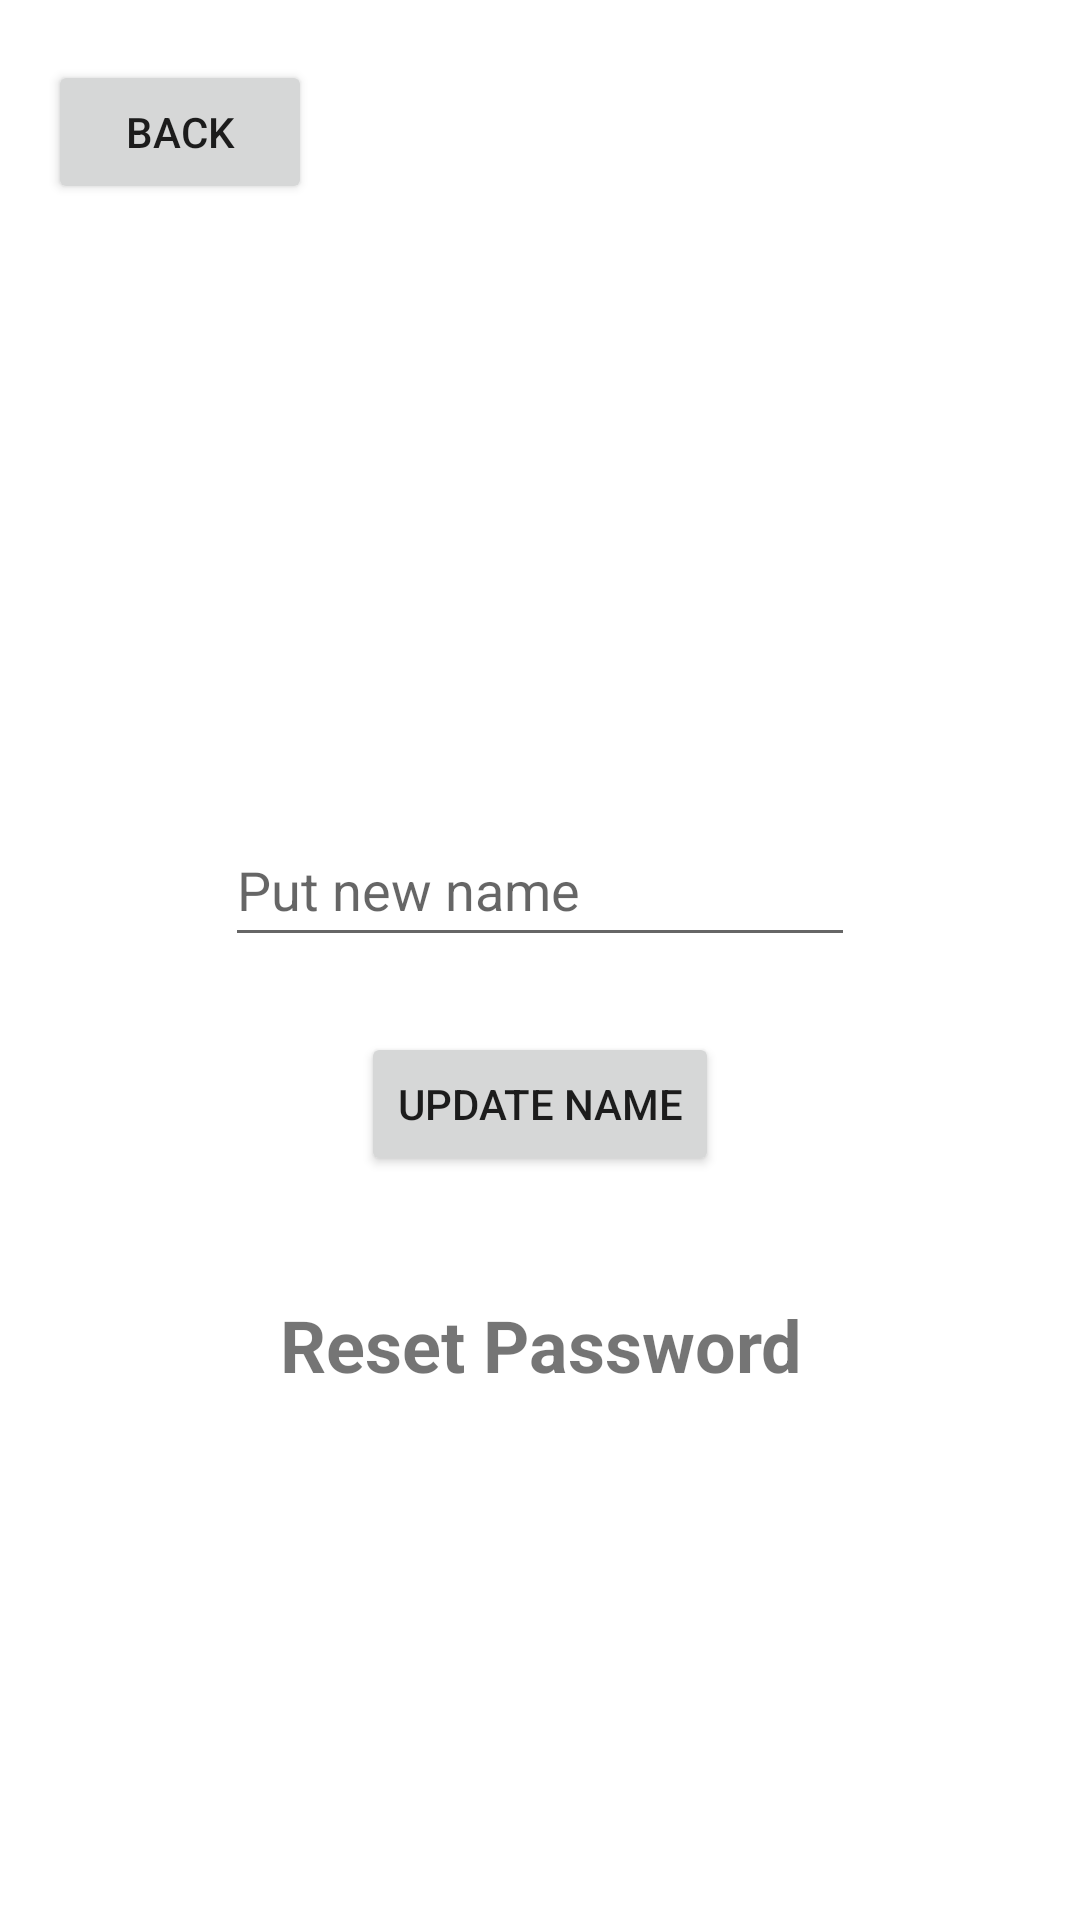

Produce the Android XML layout that renders to this screen, including the resource entries it uses.
<!-- AndroidManifest.xml: application theme Theme.WittnessFittness.NoActionandStatusBar -->
<!-- res/layout/activity_update_profile.xml -->
<?xml version="1.0" encoding="utf-8"?>
<androidx.constraintlayout.widget.ConstraintLayout xmlns:android="http://schemas.android.com/apk/res/android"
    xmlns:app="http://schemas.android.com/apk/res-auto"
    xmlns:tools="http://schemas.android.com/tools"
    android:layout_width="match_parent"
    android:layout_height="match_parent"
    android:textAlignment="center"
    tools:context=".UpdateProfile">

    <EditText
        android:id="@+id/nameUpdate"
        android:layout_width="wrap_content"
        android:layout_height="wrap_content"
        android:layout_marginTop="271dp"
        android:ems="10"
        android:hint="Put new name"
        android:inputType="textPersonName"
        android:minHeight="48dp"
        app:layout_constraintEnd_toEndOf="parent"
        app:layout_constraintStart_toStartOf="parent"
        app:layout_constraintTop_toTopOf="parent" />

    <Button
        android:id="@+id/submitUpdateProfile"
        android:layout_width="wrap_content"
        android:layout_height="wrap_content"
        android:layout_marginTop="25dp"
        android:onClick="update"
        android:text="Update name"
        app:layout_constraintEnd_toEndOf="parent"
        app:layout_constraintStart_toStartOf="parent"
        app:layout_constraintTop_toBottomOf="@+id/nameUpdate" />

    <Button
        android:id="@+id/UpateProfileBack"
        android:layout_width="wrap_content"
        android:layout_height="wrap_content"
        android:layout_marginStart="16dp"
        android:layout_marginTop="20dp"
        android:onClick="ToProfile"
        android:text="Back"
        app:layout_constraintStart_toStartOf="parent"
        app:layout_constraintTop_toTopOf="parent" />

    <TextView
        android:id="@+id/PUChangePass"
        android:layout_width="wrap_content"
        android:layout_height="wrap_content"
        android:layout_marginTop="40dp"
        android:text="Reset Password"
        android:textAlignment="center"
        android:textSize="24sp"
        android:textStyle="bold"
        app:layout_constraintEnd_toEndOf="parent"
        app:layout_constraintStart_toStartOf="parent"
        app:layout_constraintTop_toBottomOf="@+id/submitUpdateProfile" />

</androidx.constraintlayout.widget.ConstraintLayout>
<!-- resources referenced by this layout -->
<resources>
  <style name="Theme.WittnessFittness.NoActionandStatusBar" parent="Theme.WittnessFittness">
          <item name="windowActionBar">false</item>
          <item name="windowNoTitle">true</item>
          <item name="android:windowTranslucentStatus">true</item>
          <item name="android:windowTranslucentNavigation">true</item>
          <item name="android:fitsSystemWindows">true</item>
      </style>
  <style name="Theme.WittnessFittness" parent="Theme.MaterialComponents.DayNight.DarkActionBar">
          
          <item name="colorPrimary">@color/maroon_500</item>
          <item name="colorPrimaryVariant">@color/maroon_700</item>
          <item name="colorOnPrimary">@color/white</item>
          
          <item name="colorSecondary">@color/red_200</item>
          <item name="colorSecondaryVariant">@color/red_700</item>
          <item name="colorOnSecondary">@color/black</item>
          
          <item name="android:statusBarColor" tools:targetApi="l">?attr/colorPrimaryVariant</item>
          
      </style>
  <color name="maroon_500">#bf1f62</color>
  <color name="maroon_700">#70163c</color>
  <color name="white">#FFFFFFFF</color>
  <color name="red_200">#bf0603</color>
  <color name="red_700">#8d0801</color>
  <color name="black">#FF000000</color>
</resources>
